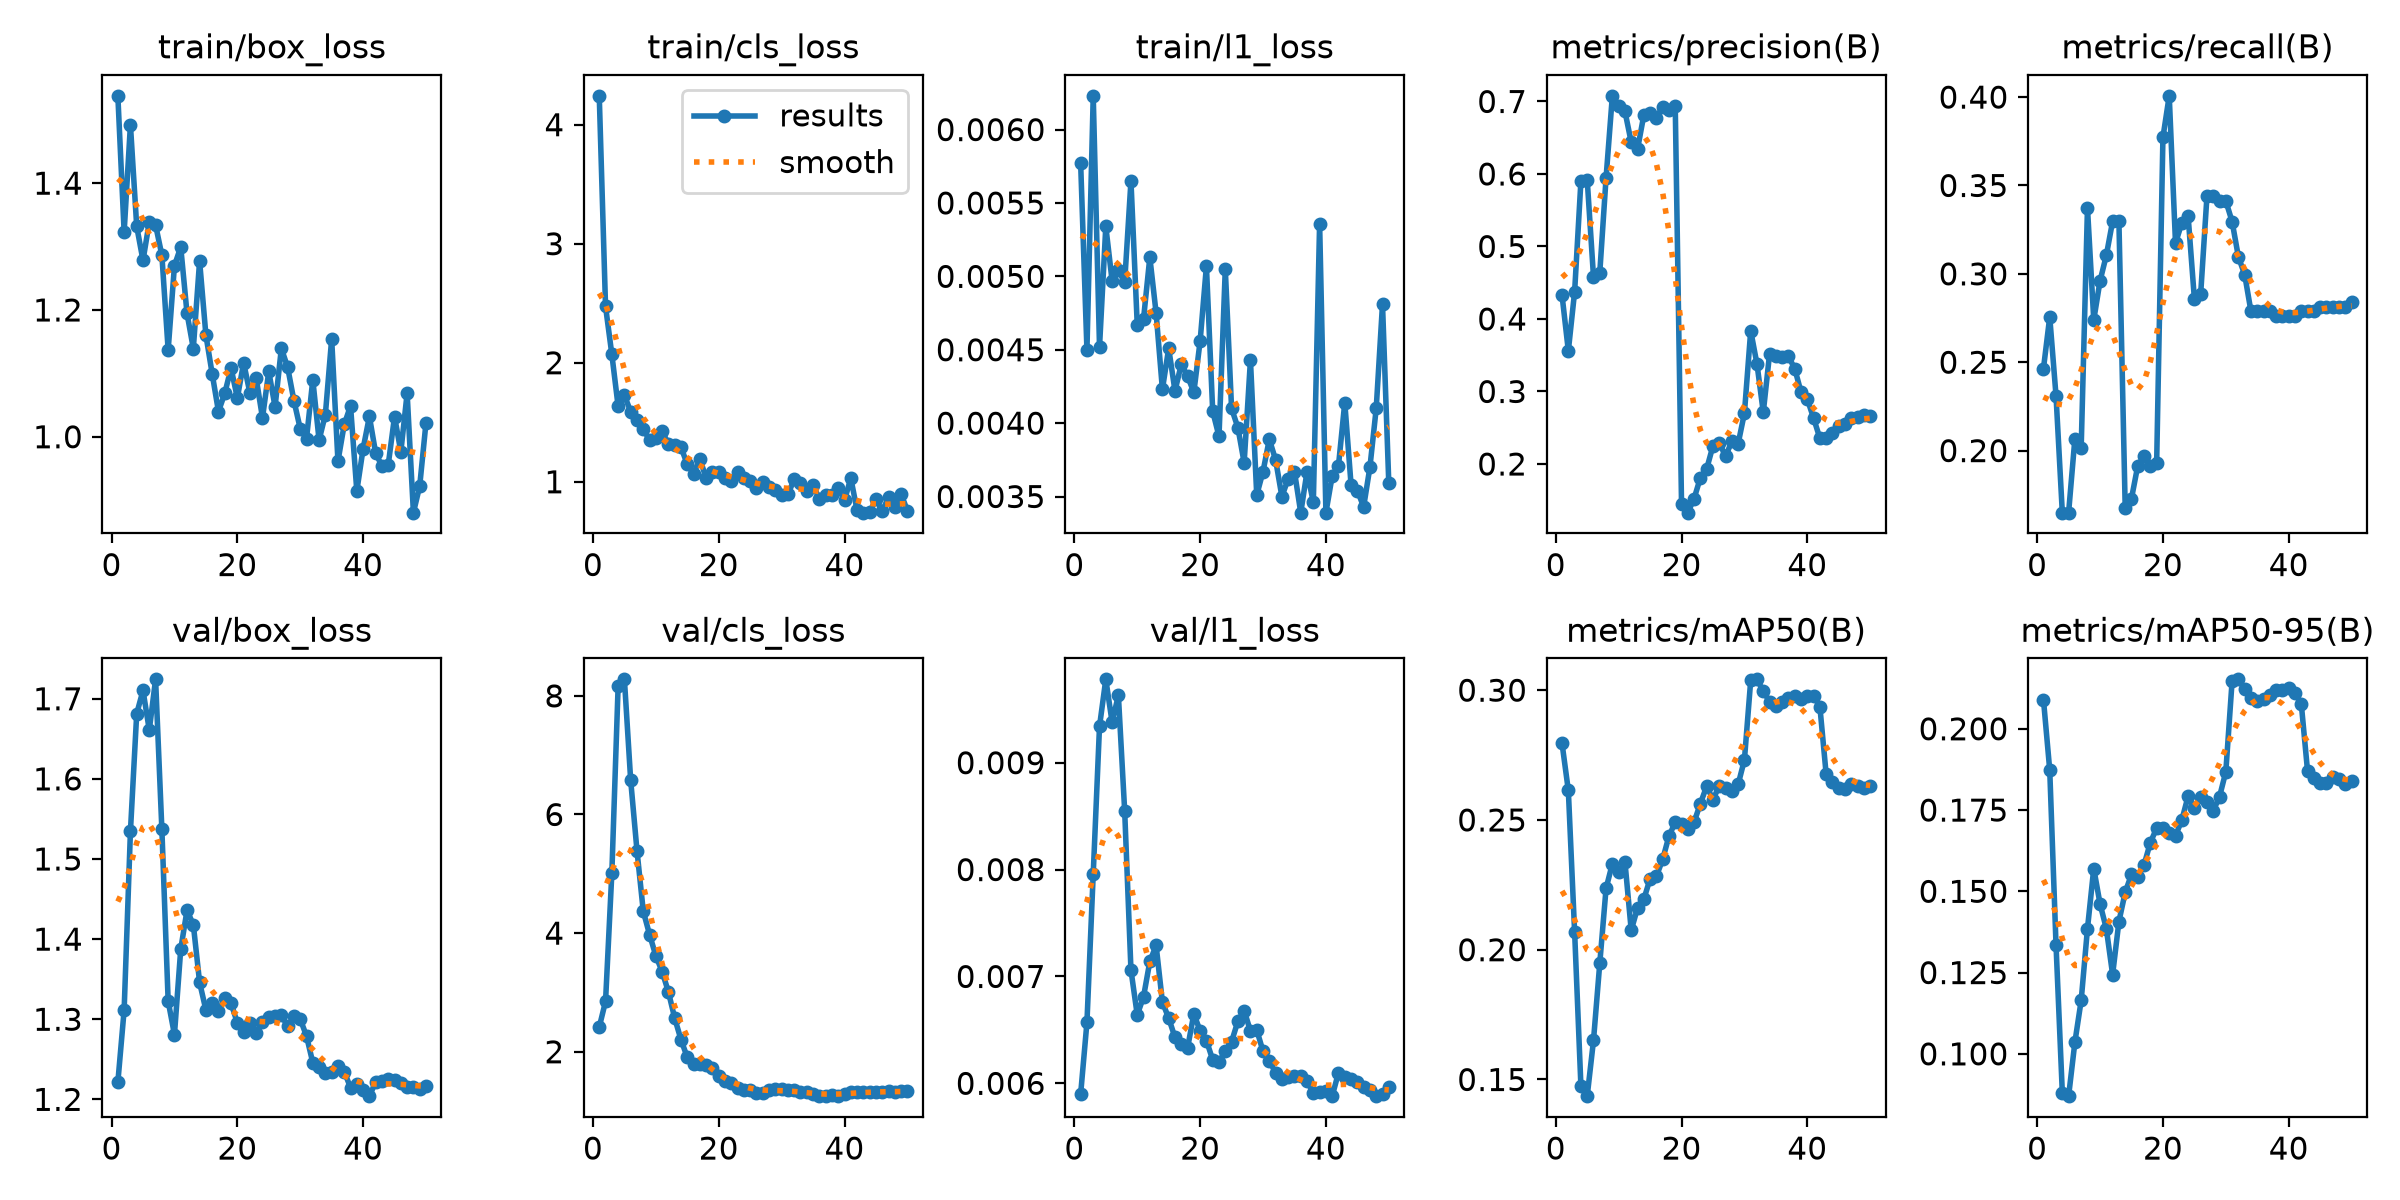

Data behind this chart, as committed beside it:
epoch, time, train/box_loss, train/cls_loss, train/l1_loss, metrics/precision(B), metrics/recall(B), metrics/mAP50(B), metrics/mAP50-95(B), val/box_loss, val/cls_loss, val/l1_loss, lr/pg0, lr/pg1, lr/pg2
1, 37.09, 1.538, 4.242, 0.00577, 0.4326, 0.2464, 0.2795, 0.209, 1.221, 2.416, 0.0059, 0.0003125, 0.0003125, 0.0003125
2, 73.04, 1.323, 2.473, 0.0045, 0.3561, 0.2756, 0.2614, 0.1873, 1.312, 2.85, 0.00657, 0.0007147, 0.0007147, 0.0007147
3, 110.6, 1.492, 2.071, 0.00623, 0.4377, 0.2309, 0.2068, 0.1335, 1.534, 5.009, 0.00796, 0.0011, 0.0011, 0.0011
4, 147.5, 1.332, 1.635, 0.00452, 0.5904, 0.1649, 0.1474, 0.08803, 1.681, 8.16, 0.00934, 0.001176, 0.001176, 0.001176
5, 183.9, 1.278, 1.727, 0.00534, 0.5921, 0.1649, 0.1436, 0.08698, 1.71, 8.279, 0.00978, 0.001151, 0.001151, 0.001151
6, 220.1, 1.339, 1.589, 0.00497, 0.4582, 0.2068, 0.165, 0.1036, 1.661, 6.573, 0.00938, 0.001126, 0.001126, 0.001126
7, 259.4, 1.334, 1.517, 0.00504, 0.4639, 0.2017, 0.1948, 0.1164, 1.724, 5.391, 0.00963, 0.001102, 0.001102, 0.001102
8, 294.8, 1.286, 1.445, 0.00496, 0.5947, 0.3373, 0.2236, 0.1385, 1.537, 4.369, 0.00855, 0.001077, 0.001077, 0.001077
9, 330.2, 1.137, 1.348, 0.00565, 0.7078, 0.2739, 0.2331, 0.157, 1.323, 3.976, 0.00706, 0.001052, 0.001052, 0.001052
10, 366.3, 1.27, 1.368, 0.00467, 0.6942, 0.296, 0.2301, 0.1461, 1.281, 3.617, 0.00664, 0.001027, 0.001027, 0.001027
11, 406.1, 1.299, 1.426, 0.00471, 0.6864, 0.3105, 0.2339, 0.1385, 1.387, 3.353, 0.00681, 0.001002, 0.001002, 0.001002
12, 441.8, 1.195, 1.316, 0.00513, 0.6437, 0.3298, 0.2075, 0.1244, 1.436, 3.008, 0.00714, 0.0009778, 0.0009778, 0.0009778
13, 475.7, 1.139, 1.309, 0.00475, 0.634, 0.3298, 0.2161, 0.1407, 1.418, 2.565, 0.00729, 0.000953, 0.000953, 0.000953
14, 511, 1.277, 1.29, 0.00423, 0.6811, 0.1677, 0.2194, 0.1497, 1.346, 2.203, 0.00676, 0.0009283, 0.0009283, 0.0009283
15, 547.3, 1.16, 1.146, 0.00451, 0.6847, 0.1729, 0.2274, 0.1552, 1.312, 1.905, 0.00661, 0.0009035, 0.0009035, 0.0009035
16, 582.1, 1.099, 1.067, 0.00422, 0.6775, 0.1915, 0.2283, 0.1545, 1.32, 1.796, 0.00643, 0.0008787, 0.0008787, 0.0008787
17, 616.4, 1.04, 1.193, 0.0044, 0.6928, 0.1968, 0.2348, 0.1581, 1.31, 1.787, 0.00637, 0.000854, 0.000854, 0.000854
18, 647.8, 1.068, 1.029, 0.00432, 0.6885, 0.1915, 0.2438, 0.165, 1.327, 1.773, 0.00633, 0.0008293, 0.0008293, 0.0008293
19, 679.4, 1.108, 1.079, 0.00421, 0.6938, 0.1928, 0.2491, 0.1694, 1.32, 1.727, 0.00665, 0.0008045, 0.0008045, 0.0008045
20, 710, 1.061, 1.081, 0.00456, 0.1449, 0.3772, 0.2485, 0.1694, 1.295, 1.593, 0.00649, 0.0007797, 0.0007797, 0.0007797
21, 741, 1.117, 1.033, 0.00507, 0.1329, 0.4007, 0.2464, 0.1678, 1.284, 1.503, 0.0064, 0.000755, 0.000755, 0.000755
22, 771.7, 1.069, 1.005, 0.00408, 0.1523, 0.3174, 0.2492, 0.1671, 1.295, 1.467, 0.00622, 0.0007302, 0.0007302, 0.0007302
23, 803.6, 1.092, 1.085, 0.00391, 0.1812, 0.3287, 0.2563, 0.1719, 1.283, 1.386, 0.0062, 0.0007055, 0.0007055, 0.0007055
24, 839.9, 1.03, 1.033, 0.00505, 0.1933, 0.3329, 0.263, 0.1792, 1.297, 1.354, 0.0063, 0.0006808, 0.0006808, 0.0006808
25, 880, 1.103, 1.007, 0.0041, 0.2251, 0.2859, 0.2579, 0.1755, 1.302, 1.351, 0.00639, 0.000656, 0.000656, 0.000656
26, 914.4, 1.047, 0.9437, 0.00397, 0.2293, 0.2886, 0.2632, 0.1792, 1.304, 1.312, 0.00658, 0.0006312, 0.0006312, 0.0006312
27, 950.8, 1.139, 0.9946, 0.00373, 0.2106, 0.3439, 0.2623, 0.1774, 1.305, 1.299, 0.00668, 0.0006065, 0.0006065, 0.0006065
28, 997.7, 1.11, 0.9591, 0.00443, 0.2314, 0.3439, 0.2613, 0.1748, 1.291, 1.35, 0.00649, 0.0005818, 0.0005818, 0.0005818
29, 1032, 1.057, 0.9305, 0.00351, 0.228, 0.3412, 0.2637, 0.1791, 1.304, 1.368, 0.0065, 0.000557, 0.000557, 0.000557
30, 1066, 1.013, 0.8886, 0.00367, 0.2701, 0.3412, 0.2732, 0.1868, 1.3, 1.369, 0.0063, 0.0005322, 0.0005322, 0.0005322
31, 1098, 0.997, 0.8935, 0.00389, 0.3838, 0.3296, 0.3038, 0.2147, 1.279, 1.36, 0.00621, 0.0005075, 0.0005075, 0.0005075
32, 1133, 1.09, 1.021, 0.00375, 0.3377, 0.3096, 0.3042, 0.2152, 1.246, 1.357, 0.0061, 0.0004827, 0.0004827, 0.0004827
33, 1165, 0.9948, 0.9888, 0.0035, 0.2713, 0.2996, 0.2996, 0.2122, 1.241, 1.328, 0.00604, 0.000458, 0.000458, 0.000458
34, 1201, 1.035, 0.9248, 0.00362, 0.3518, 0.2787, 0.2956, 0.2095, 1.233, 1.315, 0.00606, 0.0004332, 0.0004332, 0.0004332
35, 1233, 1.154, 0.9716, 0.00367, 0.349, 0.2787, 0.294, 0.2085, 1.234, 1.287, 0.00607, 0.0004085, 0.0004085, 0.0004085
36, 1266, 0.9614, 0.8564, 0.00339, 0.3477, 0.2787, 0.2955, 0.2092, 1.242, 1.252, 0.00607, 0.0003837, 0.0003837, 0.0003837
37, 1297, 1.019, 0.8897, 0.00367, 0.3484, 0.2787, 0.2971, 0.2104, 1.235, 1.257, 0.00602, 0.000359, 0.000359, 0.000359
38, 1329, 1.049, 0.8874, 0.00346, 0.3315, 0.2761, 0.2979, 0.2121, 1.215, 1.267, 0.00591, 0.0003343, 0.0003343, 0.0003343
39, 1361, 0.9144, 0.947, 0.00536, 0.2992, 0.2761, 0.2966, 0.2119, 1.219, 1.262, 0.00592, 0.0003095, 0.0003095, 0.0003095
40, 1393, 0.9811, 0.8436, 0.00339, 0.2895, 0.2761, 0.2979, 0.2125, 1.212, 1.284, 0.00593, 0.0002848, 0.0002848, 0.0002848
41, 1425, 1.032, 1.032, 0.00364, 0.2633, 0.2761, 0.2978, 0.211, 1.204, 1.322, 0.00588, 0.00026, 0.00026, 0.00026
42, 1456, 0.9741, 0.7593, 0.00371, 0.2354, 0.279, 0.2936, 0.2077, 1.222, 1.316, 0.0061, 0.0002352, 0.0002352, 0.0002352
43, 1488, 0.9536, 0.7404, 0.00414, 0.2358, 0.2787, 0.2676, 0.1869, 1.223, 1.315, 0.00606, 0.0002105, 0.0002105, 0.0002105
44, 1519, 0.9562, 0.7437, 0.00358, 0.2426, 0.2787, 0.2645, 0.1847, 1.225, 1.32, 0.00604, 0.0001857, 0.0001857, 0.0001857
45, 1551, 1.032, 0.8539, 0.00354, 0.2522, 0.2814, 0.2624, 0.1832, 1.224, 1.328, 0.00601, 0.000161, 0.000161, 0.000161
46, 1583, 0.9763, 0.7522, 0.00343, 0.2552, 0.2814, 0.262, 0.1834, 1.221, 1.327, 0.00597, 0.0001363, 0.0001363, 0.0001363
47, 1615, 1.069, 0.8703, 0.0037, 0.2635, 0.2814, 0.2638, 0.1853, 1.216, 1.333, 0.00594, 0.0001115, 0.0001115, 0.0001115
48, 1649, 0.8803, 0.7891, 0.0041, 0.2654, 0.2814, 0.2632, 0.1846, 1.215, 1.324, 0.00588, 8.675e-05, 8.675e-05, 8.675e-05
49, 1681, 0.9222, 0.8973, 0.00481, 0.2674, 0.2814, 0.2624, 0.1832, 1.213, 1.333, 0.0059, 6.2e-05, 6.2e-05, 6.2e-05
50, 1714, 1.022, 0.7565, 0.00359, 0.2661, 0.284, 0.2631, 0.1838, 1.217, 1.333, 0.00597, 3.725e-05, 3.725e-05, 3.725e-05
